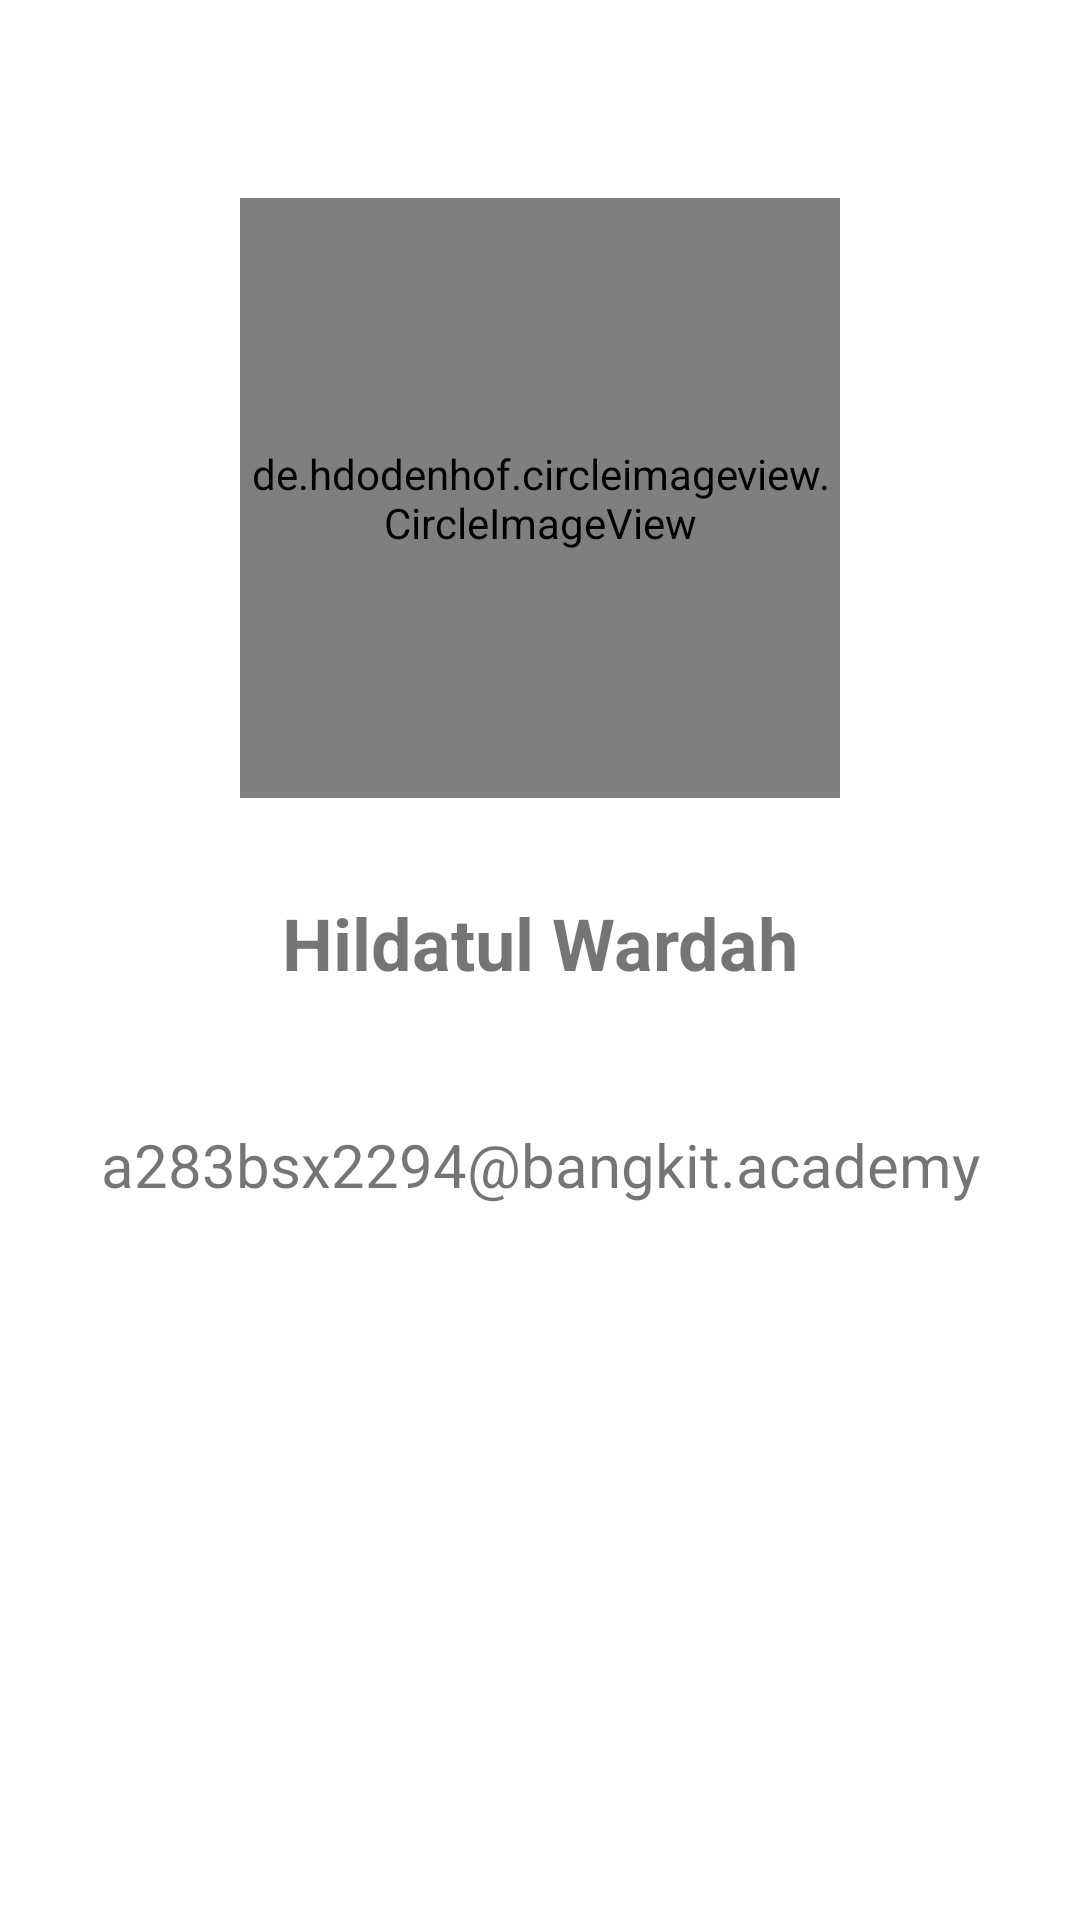

Produce the Android XML layout that renders to this screen, including the resource entries it uses.
<!-- AndroidManifest.xml: application theme Theme.Submissiondicodingandroidpemula -->
<!-- res/layout/activity_about.xml -->
<?xml version="1.0" encoding="utf-8"?>
<androidx.constraintlayout.widget.ConstraintLayout xmlns:android="http://schemas.android.com/apk/res/android"
    xmlns:app="http://schemas.android.com/apk/res-auto"
    xmlns:tools="http://schemas.android.com/tools"
    android:layout_width="match_parent"
    android:layout_height="match_parent"
    tools:context=".About">

    <de.hdodenhof.circleimageview.CircleImageView
        android:id="@+id/imgHilda"
        android:layout_width="200dp"
        android:layout_height="200dp"
        android:src="@drawable/hilda"
        app:civ_border_color="@color/black"
        app:civ_border_width="2dp"
        app:layout_constraintBottom_toBottomOf="parent"
        app:layout_constraintEnd_toEndOf="parent"
        app:layout_constraintStart_toStartOf="parent"
        app:layout_constraintTop_toTopOf="parent"
        app:layout_constraintVertical_bias="0.15"  />

    <TextView
        android:id="@+id/textView"
        android:layout_width="wrap_content"
        android:layout_height="wrap_content"
        android:layout_marginTop="32dp"
        android:text="@string/hilda"
        android:textSize="24sp"
        android:textStyle="bold"
        app:layout_constraintEnd_toEndOf="@+id/imgHilda"
        app:layout_constraintStart_toStartOf="@+id/imgHilda"
        app:layout_constraintTop_toBottomOf="@+id/imgHilda" />

    <TextView
        android:layout_width="wrap_content"
        android:layout_height="wrap_content"
        android:layout_marginTop="16dp"
        android:text= "@string/email"
        android:textSize="20sp"
        app:layout_constraintEnd_toEndOf="@+id/textView"
        app:layout_constraintStart_toStartOf="@+id/textView"
        app:layout_constraintTop_toBottomOf="@+id/textView" />

</androidx.constraintlayout.widget.ConstraintLayout>
<!-- resources referenced by this layout -->
<resources>
  <color name="black">#FF000000</color>
  <!-- drawable hilda: png bitmap (drawable, 457603 bytes) -->
  <string name="email">a283bsx2294@bangkit.academy</string>
  <string name="hilda">Hildatul Wardah\n</string>
  <style name="Theme.Submissiondicodingandroidpemula" parent="Base.Theme.Submissiondicodingandroidpemula" />
  <style name="Base.Theme.Submissiondicodingandroidpemula" parent="Theme.MaterialComponents.DayNight.DarkActionBar">
          
          
      </style>
</resources>
